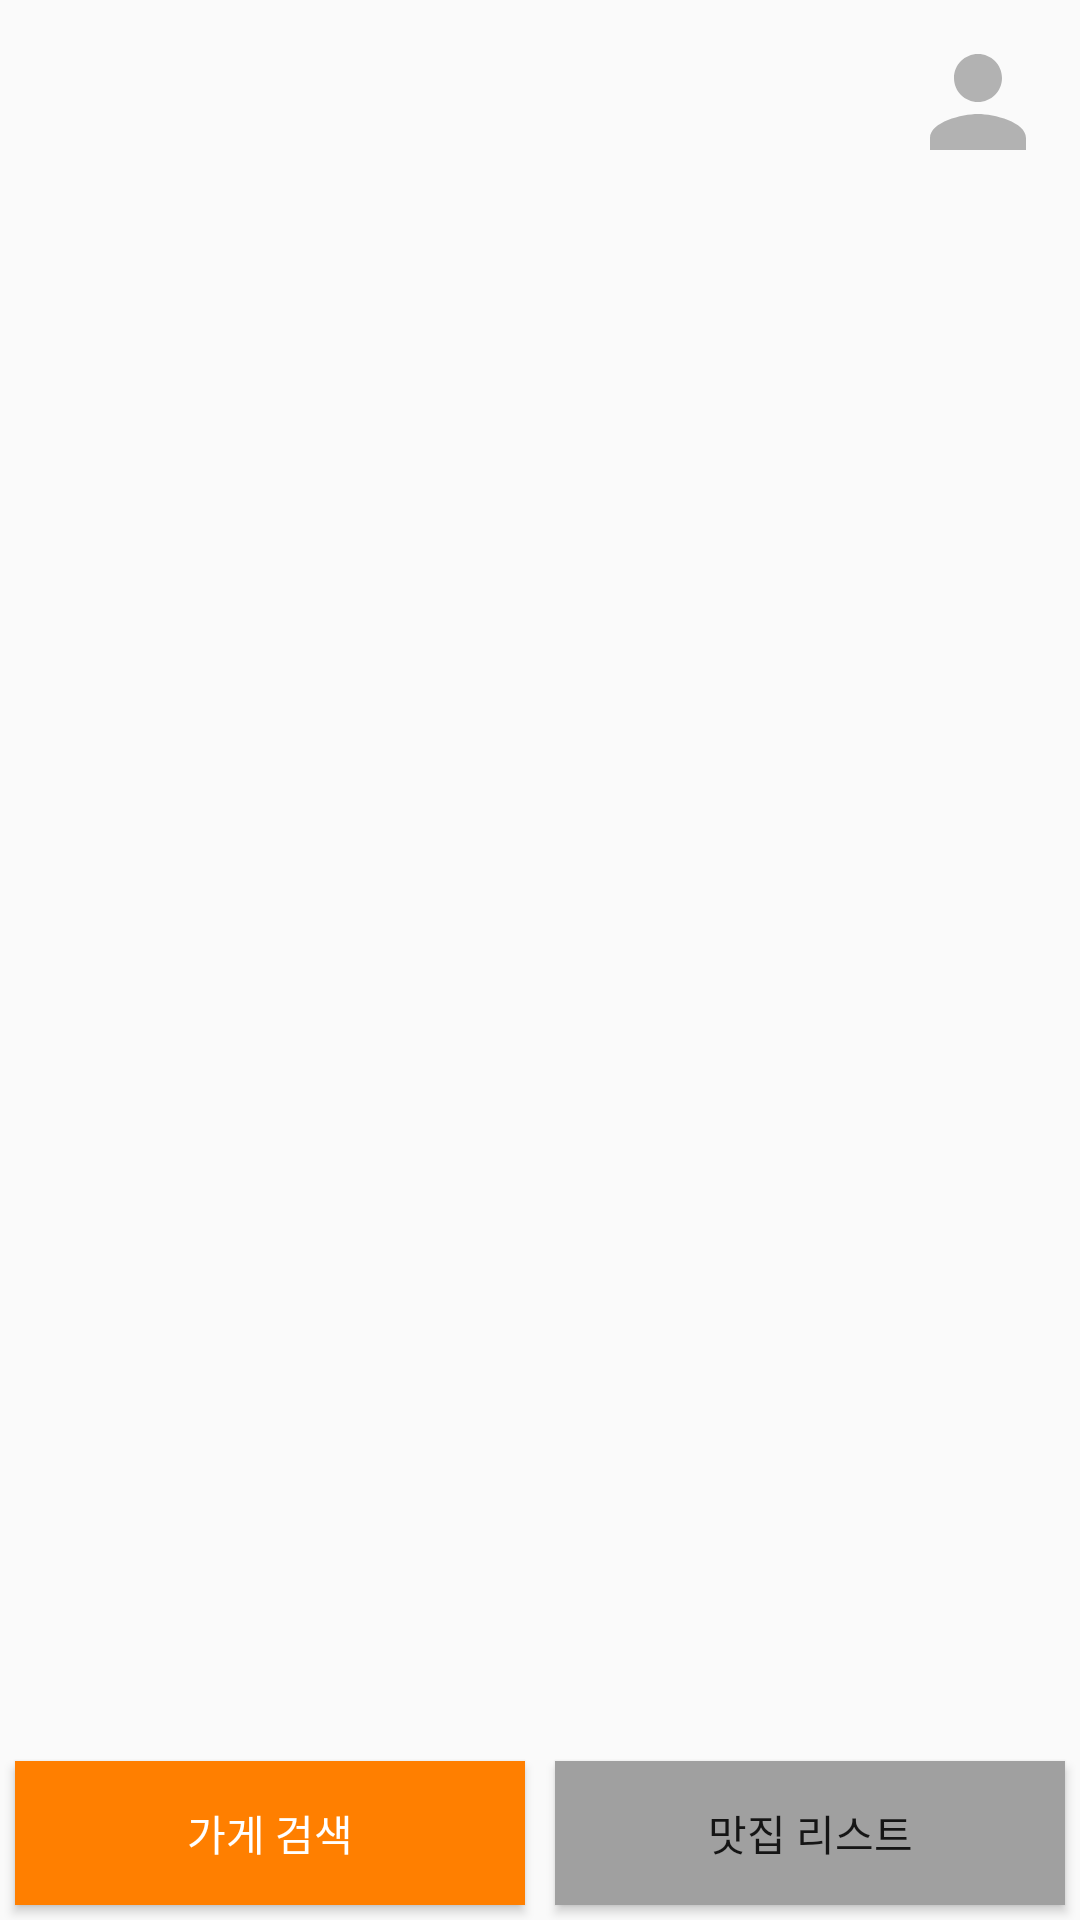

The Android layout XML behind this screen, and the referenced resources:
<!-- AndroidManifest.xml: application theme Theme.Capstone1 -->
<!-- res/layout/main.xml -->
<?xml version="1.0" encoding="utf-8"?>
<LinearLayout xmlns:android="http://schemas.android.com/apk/res/android"
    xmlns:tools="http://schemas.android.com/tools"
    android:id="@+id/searchMain"
    android:layout_width="match_parent"
    android:layout_height="match_parent"
    android:orientation="vertical"
    tools:ignore="SpeakableTextPresentCheck">

    <Button
        android:id="@+id/myInfoButton"
        android:layout_width="48dp"
        android:layout_height="48dp"
        android:layout_gravity="end"
        android:layout_margin="10dp"
        android:background="@drawable/ic_person_button"
        tools:ignore="SpeakableTextPresentCheck" />

    <FrameLayout
        android:id="@+id/mainFrameContainer"
        android:layout_width="match_parent"
        android:layout_height="0dp"
        android:layout_weight="1">
    </FrameLayout>

    <LinearLayout
        android:layout_width="match_parent"
        android:layout_height="wrap_content"
        android:orientation="horizontal">

        <Button
            android:id="@+id/searchButton"
            android:layout_width="wrap_content"
            android:layout_height="wrap_content"
            android:layout_margin="5dp"
            android:layout_weight="1"
            android:background="#FF7F00"
            android:text="@string/searchView"
            android:textColor="#FFFFFF"
            tools:ignore="TextContrastCheck,VisualLintButtonSize" />

        <Button
            android:id="@+id/favRestButton"
            android:layout_width="wrap_content"
            android:layout_height="wrap_content"
            android:layout_margin="5dp"
            android:layout_weight="1"
            android:background="#A0A0A0"
            android:text="@string/favRestList"
            tools:ignore="VisualLintButtonSize" />
    </LinearLayout>

</LinearLayout>
<!-- resources referenced by this layout -->
<resources>
  <!-- drawable ic_person_button (drawable-anydpi) -->
  <vector xmlns:android="http://schemas.android.com/apk/res/android"
      android:width="24dp"
      android:height="24dp"
      android:viewportWidth="24"
      android:viewportHeight="24"
      android:tint="#A0A0A0"
      android:alpha="0.8">
    <path
        android:fillColor="@android:color/white"
        android:pathData="M12,12c2.21,0 4,-1.79 4,-4s-1.79,-4 -4,-4 -4,1.79 -4,4 1.79,4 4,4zM12,14c-2.67,0 -8,1.34 -8,4v2h16v-2c0,-2.66 -5.33,-4 -8,-4z"/>
  </vector>
  <string name="favRestList">맛집 리스트</string>
  <string name="searchView">가게 검색</string>
  <style name="Theme.Capstone1" parent="Base.Theme.Capstone1" />
  <style name="Base.Theme.Capstone1" parent="Theme.AppCompat.DayNight.NoActionBar">
          
          
      </style>
</resources>
